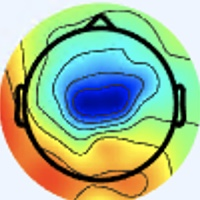

Data behind this chart, as committed beside it:
[238 245 255], [238 245 255], [238 245 255], [238 245 255], [238 245 255], [238 245 255], [238 245 255], [238 245 255], [238 245 255], [238 245 255], [238 245 255], [238 245 255], [238 245 255], [238 245 255], [238 245 255], [238 245 255], [238 245 255], [238 245 255], [238 245 255], [238 245 255], [238 245 255], [238 245 255], [238 245 255], [238 245 255]
[238 245 255], [238 245 255], [238 245 255], [238 245 255], [238 245 255], [238 245 255], [238 245 255], [238 245 255], [238 245 255], [238 245 255], [238 245 255], [238 245 255], [238 245 255], [238 245 255], [238 245 255], [238 245 255], [238 245 255], [238 245 255], [238 245 255], [238 245 255], [238 245 255], [238 245 255], [238 245 255], [238 245 255]
[238 245 255], [238 245 255], [238 245 255], [238 245 255], [238 245 255], [238 245 255], [238 245 255], [238 245 255], [238 245 255], [238 245 255], [238 245 255], [238 245 255], [238 245 255], [238 245 255], [238 245 255], [238 245 255], [238 245 255], [238 245 255], [238 245 255], [238 245 255], [238 245 255], [238 245 255], [238 245 255], [238 245 255]
[238 245 255], [238 245 255], [238 245 255], [238 245 255], [238 245 255], [238 245 255], [238 245 255], [238 245 255], [238 245 255], [238 245 255], [238 245 255], [238 245 255], [238 245 255], [238 245 255], [238 245 255], [238 245 255], [238 245 255], [238 245 255], [238 245 255], [238 245 255], [238 245 255], [238 245 255], [238 245 255], [238 245 255]
[238 245 255], [238 245 255], [238 245 255], [238 245 255], [238 245 255], [238 245 255], [238 245 255], [238 245 255], [238 245 255], [238 245 255], [238 245 255], [238 245 255], [238 245 255], [238 245 255], [238 245 255], [238 245 255], [238 245 255], [238 245 255], [238 245 255], [238 245 255], [238 245 255], [238 245 255], [238 245 255], [238 245 255]
[238 245 255], [238 245 255], [238 245 255], [238 245 255], [238 245 255], [238 245 255], [238 245 255], [238 245 255], [238 245 255], [238 245 255], [238 245 255], [238 245 255], [238 245 255], [238 245 255], [238 245 255], [238 245 255], [238 245 255], [238 245 255], [238 245 255], [238 245 255], [238 245 255], [238 245 255], [238 245 255], [238 245 255]
[238 245 255], [238 245 255], [238 245 255], [238 245 255], [238 245 255], [238 245 255], [238 245 255], [238 245 255], [238 245 255], [238 245 255], [238 245 255], [238 245 255], [238 245 255], [238 245 255], [238 245 255], [238 245 255], [238 245 255], [238 245 255], [238 245 255], [238 245 255], [238 245 255], [238 245 255], [238 245 255], [238 245 255]
[238 245 255], [238 245 255], [238 245 255], [238 245 255], [238 245 255], [238 245 255], [238 245 255], [238 245 255], [238 245 255], [238 245 255], [238 245 255], [238 245 255], [238 245 255], [238 245 255], [238 245 255], [238 245 255], [238 245 255], [238 245 255], [238 245 255], [238 245 255], [238 245 255], [238 245 255], [238 245 255], [238 245 255]
[238 245 255], [238 245 255], [238 245 255], [238 245 255], [238 245 255], [238 245 255], [238 245 255], [238 245 255], [238 245 255], [238 245 255], [238 245 255], [238 245 255], [238 245 255], [238 245 255], [238 245 255], [238 245 255], [238 245 255], [238 245 255], [238 245 255], [238 245 255], [238 245 255], [238 245 255], [238 245 255], [238 245 255]
[238 245 255], [238 245 255], [238 245 255], [238 245 255], [238 245 255], [238 245 255], [238 245 255], [238 245 255], [238 245 255], [238 245 255], [238 245 255], [238 245 255], [238 245 255], [238 245 255], [238 245 255], [238 245 255], [238 245 255], [238 245 255], [238 245 255], [238 245 255], [238 245 255], [238 245 255], [238 245 255], [237 244 254]
[238 245 255], [238 245 255], [238 245 255], [238 245 255], [238 245 255], [238 245 255], [238 245 255], [238 245 255], [238 245 255], [238 245 255], [238 245 255], [238 245 255], [238 245 255], [238 245 255], [238 245 255], [238 245 255], [238 245 255], [238 245 255], [238 245 255], [238 245 255], [238 245 255], [238 245 255], [237 244 254], [237 244 254]
[238 245 255], [238 245 255], [238 245 255], [238 245 255], [238 245 255], [238 245 255], [238 245 255], [238 245 255], [238 245 255], [238 245 255], [238 245 255], [238 245 255], [238 245 255], [238 245 255], [238 245 255], [238 245 255], [238 245 255], [238 245 255], [238 245 255], [238 245 255], [238 245 255], [237 244 254], [237 244 254], [237 244 254]
[238 245 255], [238 245 255], [238 245 255], [238 245 255], [238 245 255], [238 245 255], [238 245 255], [238 245 255], [238 245 255], [238 245 255], [238 245 255], [238 245 255], [238 245 255], [238 245 255], [238 245 255], [238 245 255], [237 246 255], [237 246 255], [237 246 255], [236 245 254], [236 245 254], [236 245 254], [236 245 254], [236 245 254]
[238 245 255], [238 245 255], [238 245 255], [238 245 255], [238 245 255], [238 245 255], [238 245 255], [238 245 255], [238 245 255], [238 245 255], [238 245 255], [238 245 255], [238 245 255], [238 245 255], [238 245 255], [238 245 255], [237 246 255], [237 246 255], [236 245 254], [236 245 254], [236 245 254], [236 245 254], [236 245 254], [236 245 254]
[238 245 255], [238 245 255], [238 245 255], [238 245 255], [238 245 255], [238 245 255], [238 245 255], [238 245 255], [238 245 255], [238 245 255], [238 245 255], [238 245 255], [238 245 255], [238 245 255], [238 245 255], [238 245 255], [237 246 255], [236 245 254], [236 245 254], [236 245 254], [236 245 254], [236 245 254], [236 245 254], [236 245 254]
[238 245 255], [238 245 255], [238 245 255], [238 245 255], [238 245 255], [238 245 255], [238 245 255], [238 245 255], [238 245 255], [238 245 255], [238 245 255], [238 245 255], [238 245 255], [238 245 255], [238 245 255], [238 245 255], [236 245 254], [236 245 254], [236 245 254], [236 245 254], [236 245 254], [236 245 254], [236 244 255], [236 245 254]
[238 245 255], [238 245 255], [238 245 255], [238 245 255], [238 245 255], [238 245 255], [238 245 255], [238 245 255], [238 245 255], [238 245 255], [238 245 255], [238 245 255], [238 245 255], [238 245 255], [238 245 255], [238 245 255], [237 244 252], [237 244 252], [237 244 254], [237 244 254], [236 244 255], [236 244 255], [235 245 255], [235 245 255]
[238 245 255], [238 245 255], [238 245 255], [238 245 255], [238 245 255], [238 245 255], [238 245 255], [238 245 255], [238 245 255], [238 245 255], [238 245 255], [238 245 255], [238 245 255], [238 245 255], [238 245 255], [238 245 255], [237 244 252], [237 244 252], [237 244 254], [237 243 255], [236 244 255], [236 244 255], [235 245 255], [235 245 255]
[238 245 255], [238 245 255], [238 245 255], [238 245 255], [238 245 255], [238 245 255], [238 245 255], [238 245 255], [238 245 255], [238 245 255], [238 245 255], [238 245 255], [238 245 255], [238 245 255], [238 245 255], [238 245 255], [237 244 254], [237 244 254], [237 244 254], [237 243 255], [236 244 255], [236 244 255], [236 245 254], [236 245 254]
[238 245 255], [238 245 255], [238 245 255], [238 245 255], [238 245 255], [238 245 255], [238 245 255], [238 245 255], [238 245 255], [238 245 255], [238 245 255], [238 245 255], [238 245 255], [238 245 255], [238 245 255], [238 245 255], [237 244 254], [237 244 254], [237 243 255], [237 243 255], [236 244 255], [236 245 254], [236 245 252], [236 245 252]
[238 245 255], [238 245 255], [238 245 255], [238 245 255], [238 245 255], [238 245 255], [238 245 255], [238 245 255], [238 245 255], [238 245 255], [238 245 255], [238 245 255], [238 245 255], [238 245 255], [237 246 255], [237 246 255], [237 244 254], [237 244 254], [237 243 255], [237 243 255], [237 243 255], [237 244 254], [236 245 252], [236 245 250]
[238 245 255], [238 245 255], [238 245 255], [238 245 255], [238 245 255], [238 245 255], [238 245 255], [238 245 255], [238 245 255], [238 245 255], [238 245 255], [238 245 255], [238 245 255], [238 245 255], [237 246 255], [237 246 255], [238 245 255], [238 245 255], [237 243 255], [237 243 255], [237 243 255], [237 244 254], [236 245 252], [236 245 252]
[238 245 255], [238 245 255], [238 245 255], [238 245 255], [238 245 255], [238 245 255], [238 245 255], [238 245 255], [238 245 255], [238 245 255], [237 246 255], [237 246 255], [237 246 255], [237 246 255], [237 246 255], [237 246 255], [238 245 253], [238 245 255], [237 244 254], [237 244 254], [237 244 254], [237 244 254], [237 244 254], [237 244 252]
[238 245 255], [238 245 255], [238 245 255], [238 245 255], [238 245 255], [238 245 255], [238 245 255], [238 245 255], [238 245 255], [238 245 255], [237 246 255], [237 246 255], [237 246 255], [237 246 255], [237 246 255], [237 246 255], [238 245 253], [238 245 253], [237 244 252], [237 244 254], [237 244 254], [237 244 254], [237 244 254], [237 244 254]
[238 245 255], [238 245 255], [238 245 255], [238 245 255], [238 245 255], [238 245 255], [238 245 255], [238 245 255], [238 245 255], [238 245 255], [238 245 255], [238 245 255], [238 245 255], [238 245 255], [238 245 255], [238 245 255], [238 245 253], [238 245 251], [238 245 251], [238 245 253], [238 245 253], [237 244 252], [238 245 255], [238 245 255]
[238 245 255], [238 245 255], [238 245 255], [238 245 255], [238 245 255], [238 245 255], [238 245 255], [238 245 255], [238 245 255], [238 245 255], [238 245 255], [238 245 255], [238 245 255], [238 245 255], [238 245 255], [238 245 255], [238 245 253], [238 245 251], [238 245 251], [238 245 251], [238 245 253], [238 245 253], [238 245 253], [238 245 253]
[238 245 255], [238 245 255], [238 245 255], [238 245 255], [237 244 254], [237 244 254], [238 245 255], [238 245 255], [238 245 255], [238 245 255], [238 245 255], [238 245 255], [238 245 255], [238 245 255], [238 245 255], [238 245 255], [238 245 255], [238 245 253], [238 245 253], [238 245 253], [238 245 251], [238 245 251], [238 245 251], [239 246 254]
[238 245 255], [238 245 255], [237 244 254], [237 244 254], [237 244 254], [237 244 254], [237 244 254], [237 244 254], [238 245 255], [238 245 255], [238 245 255], [238 245 255], [238 245 255], [238 245 255], [238 245 255], [238 245 255], [238 245 255], [238 245 255], [238 245 253], [238 245 253], [238 245 251], [238 245 251], [238 246 249], [239 247 250]
[239 243 252], [239 243 252], [239 243 252], [239 243 252], [239 243 252], [239 243 252], [237 244 252], [237 244 252], [237 244 252], [238 245 253], [238 245 253], [238 245 253], [238 245 253], [238 245 253], [238 245 253], [238 245 253], [238 245 253], [238 245 253], [238 245 255], [238 245 253], [238 245 251], [238 246 249], [239 247 249], [239 247 249]
[239 243 252], [239 243 252], [239 243 252], [239 243 252], [238 242 251], [238 242 251], [236 243 251], [236 243 251], [237 244 252], [237 244 252], [238 245 253], [238 245 253], [238 245 253], [238 245 253], [238 245 253], [238 245 253], [238 245 251], [238 245 253], [238 245 255], [238 245 255], [238 245 253], [238 246 249], [239 248 247], [240 249 248]
[239 243 252], [239 243 252], [239 243 252], [238 242 251], [238 242 251], [238 242 251], [238 242 251], [238 242 251], [239 243 252], [239 243 252], [240 244 253], [240 244 253], [241 245 254], [241 245 254], [241 245 254], [241 246 252], [238 246 249], [238 245 251], [238 245 255], [238 245 255], [238 245 253], [238 246 249], [239 248 245], [240 249 246]
[239 243 252], [239 243 252], [239 243 252], [238 242 251], [238 242 251], [238 242 251], [238 242 251], [238 242 251], [239 243 252], [239 243 252], [240 244 253], [240 244 253], [241 245 254], [241 245 254], [241 245 254], [241 246 252], [238 245 251], [238 245 251], [237 246 253], [237 246 253], [237 246 253], [237 247 249], [239 248 247], [240 249 246]
[239 243 252], [239 243 252], [238 242 251], [238 242 251], [238 242 251], [238 242 251], [238 243 249], [238 243 249], [239 244 250], [239 244 250], [239 244 250], [240 245 251], [240 244 253], [240 244 253], [241 245 254], [241 245 254], [237 244 252], [236 245 250], [237 248 250], [236 247 249], [235 246 250], [237 248 252], [240 247 253], [238 246 249]
[239 243 252], [239 243 252], [238 242 251], [238 242 251], [238 242 251], [238 242 251], [238 243 249], [238 243 249], [239 244 250], [239 244 250], [239 244 250], [240 245 251], [240 244 253], [240 244 253], [241 245 254], [239 246 254], [240 247 255], [237 246 253], [236 247 249], [235 249 250], [237 248 250], [238 249 253], [241 245 254], [239 244 250]
[237 244 252], [237 244 252], [239 243 252], [238 242 251], [238 242 251], [238 242 251], [238 242 251], [239 243 252], [239 243 252], [239 243 252], [240 244 253], [240 244 253], [238 245 253], [238 245 253], [238 245 253], [238 245 253], [238 245 253], [236 245 252], [235 244 251], [236 247 251], [239 248 253], [238 248 250], [239 242 249], [237 240 247]
[237 244 252], [237 244 252], [239 243 252], [239 243 252], [239 243 252], [239 243 252], [239 243 252], [239 243 252], [239 243 252], [239 243 252], [240 244 253], [240 244 253], [238 245 253], [238 245 253], [238 245 253], [238 245 253], [237 244 254], [238 245 255], [238 245 255], [238 247 254], [242 249 255], [243 248 252], [240 241 245], [237 239 238]
[238 245 255], [237 244 254], [237 244 254], [237 244 254], [239 243 252], [239 243 252], [240 243 252], [240 243 252], [239 243 252], [239 243 252], [240 244 253], [240 244 253], [238 245 255], [238 245 255], [237 246 255], [236 245 254], [234 242 253], [237 243 255], [238 245 255], [239 246 254], [244 249 255], [246 250 253], [242 242 242], [235 236 220]
[238 245 255], [238 245 255], [238 245 255], [238 245 255], [240 244 253], [240 244 253], [241 244 253], [241 244 253], [240 244 253], [240 244 253], [240 244 253], [240 244 253], [238 245 255], [238 245 255], [236 245 254], [236 245 254], [234 242 253], [234 242 253], [237 244 254], [242 246 255], [245 249 255], [247 251 250], [246 247 231], [239 242 199]
[238 245 255], [238 245 255], [238 245 255], [238 245 255], [240 244 255], [240 244 255], [241 243 255], [241 243 255], [241 243 255], [241 243 255], [240 244 255], [240 244 255], [238 245 255], [237 244 254], [236 245 254], [236 245 254], [235 246 252], [236 245 252], [243 250 255], [248 252 255], [242 244 255], [241 243 238], [246 249 206], [243 252 171]
[238 245 255], [238 245 255], [238 245 255], [238 245 255], [240 244 255], [240 244 255], [241 243 255], [241 243 255], [241 243 255], [241 243 255], [240 244 255], [239 243 254], [237 244 254], [237 244 254], [236 245 254], [236 245 252], [235 246 250], [237 246 251], [249 254 255], [250 253 255], [232 234 247], [223 227 213], [233 240 172], [239 251 141]
[238 245 255], [239 246 255], [239 246 255], [239 246 255], [241 245 255], [241 245 255], [241 245 255], [241 245 255], [240 244 255], [240 244 255], [240 244 255], [239 243 254], [236 243 253], [236 243 253], [235 244 253], [236 245 252], [235 246 248], [236 246 247], [249 254 255], [246 247 252], [204 204 214], [178 181 160], [208 219 127], [235 251 116]
[238 245 255], [238 245 255], [239 246 255], [239 246 255], [241 245 255], [241 245 255], [241 245 255], [241 245 255], [240 244 255], [240 244 255], [240 244 255], [239 243 254], [236 243 253], [236 243 253], [237 244 254], [236 245 252], [238 247 252], [240 249 248], [251 253 250], [236 237 231], [175 178 171], [142 149 107], [187 201  90], [234 253 102]
[238 245 255], [238 245 255], [238 245 255], [238 245 255], [239 246 254], [239 246 254], [238 245 253], [238 245 253], [237 244 252], [238 245 253], [238 245 253], [237 244 252], [236 243 253], [236 243 253], [237 244 254], [238 245 255], [243 250 255], [244 248 249], [247 247 237], [230 232 208], [163 170 129], [129 139  68], [178 194  69], [230 249  97]
[238 245 255], [238 245 255], [238 245 255], [239 246 255], [239 246 254], [239 246 254], [238 245 253], [238 245 253], [238 245 253], [238 245 253], [238 245 253], [237 244 252], [236 243 253], [237 244 254], [241 245 255], [243 246 255], [244 247 255], [247 248 242], [248 248 210], [229 230 173], [155 162  94], [123 134  42], [178 194  62], [230 249  97]
[240 244 253], [240 244 253], [239 246 254], [239 246 254], [238 247 254], [238 247 254], [237 246 253], [237 246 253], [237 246 253], [237 246 253], [238 245 253], [237 244 252], [239 243 252], [240 244 253], [242 245 254], [246 246 254], [250 248 253], [255 253 228], [253 255 172], [234 240 134], [157 164  71], [121 132  30], [179 192  61], [233 249  99]
[240 244 253], [240 244 253], [239 246 254], [239 246 254], [238 247 254], [238 247 254], [237 246 253], [237 246 253], [238 247 254], [237 246 253], [238 245 253], [237 244 252], [240 244 253], [240 244 253], [241 244 253], [244 244 246], [253 247 233], [255 249 197], [250 250 136], [240 243 110], [165 171  61], [128 136  27], [182 195  63], [233 248 103]
[240 244 253], [240 244 253], [238 245 253], [238 245 253], [237 246 253], [237 246 253], [236 247 251], [236 247 251], [236 247 251], [237 246 251], [238 245 251], [238 245 251], [241 245 254], [241 244 253], [240 240 250], [240 240 230], [251 248 197], [255 252 160], [253 251 116], [246 248 105], [172 175  60], [137 144  32], [193 204  73], [244 255 115]
[239 243 252], [238 245 253], [238 245 251], [237 246 251], [237 246 253], [236 247 253], [237 246 253], [235 246 250], [236 247 249], [236 246 248], [238 246 249], [239 247 250], [242 247 253], [241 245 248], [239 239 237], [241 237 208], [246 241 159], [255 252 129], [255 251 102], [249 247 100], [179 179  57], [144 149  33], [193 202  75], [233 245 109]
[238 245 253], [238 245 251], [238 248 250], [236 247 249], [235 245 254], [235 245 255], [236 245 252], [237 247 249], [238 248 247], [236 247 243], [239 247 249], [241 249 251], [240 250 249], [241 249 238], [245 243 220], [246 239 184], [248 242 132], [253 248 105], [255 251  97], [248 244  95], [190 186  60], [145 146  29], [151 158  42], [178 189  67]
[238 245 253], [238 245 251], [237 247 249], [236 247 251], [234 247 255], [236 246 255], [237 246 255], [238 245 251], [239 247 249], [238 247 246], [239 247 249], [239 247 249], [238 247 246], [241 245 228], [246 242 194], [246 238 153], [247 240 110], [247 242  88], [255 250  92], [251 246  94], [204 200  67], [160 160  40], [137 141  31], [141 151  36]
[240 244 253], [238 245 253], [237 246 253], [236 247 253], [234 247 253], [236 247 253], [237 246 253], [237 244 254], [239 243 254], [239 243 252], [237 244 252], [238 243 249], [237 238 243], [240 238 215], [243 240 163], [244 239 122], [242 235  95], [239 233  77], [253 247  87], [255 252  98], [235 232  93], [208 209  82], [157 161  50], [140 150  35]
[240 244 253], [238 245 253], [237 246 255], [236 246 255], [237 248 252], [236 247 251], [236 245 252], [238 242 254], [238 240 255], [236 239 254], [236 242 254], [237 241 244], [237 232 226], [237 230 188], [242 234 133], [243 237  99], [238 231  81], [234 228  70], [247 242  80], [255 251  92], [251 249 102], [239 240 110], [172 176  65], [139 149  36]
[241 244 251], [240 244 253], [238 245 255], [236 246 255], [236 247 253], [236 247 253], [235 244 251], [237 241 253], [235 236 255], [235 236 255], [238 242 254], [242 243 237], [242 234 195], [239 225 150], [241 229 109], [245 235  88], [245 236  81], [246 238  78], [250 245  81], [255 252  89], [255 255 102], [244 246 110], [165 169  59], [119 128  19]
[241 244 251], [240 245 251], [238 245 253], [237 246 253], [237 246 253], [236 245 252], [236 243 251], [235 241 253], [235 236 255], [235 237 252], [239 243 244], [245 244 216], [246 233 163], [242 225 121], [243 227  92], [246 232  81], [246 236  79], [250 242  81], [252 245  79], [253 250  85], [253 253  93], [239 242 101], [152 155  48], [101 109   6]
[240 244 253], [238 245 251], [239 247 250], [239 247 250], [238 246 249], [238 245 251], [238 245 255], [238 244 255], [237 240 255], [239 240 244], [239 241 219], [243 238 182], [244 228 130], [244 223  96], [246 225  84], [247 230  78], [250 237  79], [251 243  80], [254 247  81], [254 249  85], [254 255  91], [240 243 100], [145 147  46], [ 95 102   6]
[238 245 253], [238 245 253], [239 246 252], [241 246 250], [240 245 249], [240 245 251], [239 246 255], [238 246 255], [239 245 255], [240 243 236], [242 238 193], [241 230 148], [242 221 102], [247 221  82], [250 225  80], [249 228  75], [248 234  75], [249 240  77], [254 245  82], [253 248  84], [254 255  91], [240 243 102], [138 139  45], [88 94  6]
[238 247 255], [238 247 255], [239 246 254], [241 246 252], [244 245 250], [241 244 249], [240 247 253], [240 249 254], [241 250 255], [247 250 231], [245 234 168], [239 220 118], [243 215  89], [246 218  75], [251 223  77], [251 227  75], [250 234  76], [251 239  79], [250 240  80], [253 248  86], [251 252  88], [240 243 104], [132 132  44], [81 84  5]
[237 247 255], [238 247 255], [239 245 255], [242 244 255], [245 245 253], [245 246 251], [242 247 251], [240 248 250], [241 250 245], [247 246 215], [245 228 146], [241 214  99], [243 210  79], [246 213  72], [250 220  74], [250 225  73], [251 232  76], [252 238  79], [253 240  82], [255 248  87], [253 251  89], [240 241 105], [131 129  46], [77 79  4]
[234 247 255], [237 247 255], [241 244 255], [242 244 255], [244 244 255], [244 244 254], [241 246 252], [241 247 245], [243 247 230], [246 240 192], [245 220 128], [243 208  88], [245 208  75], [247 211  71], [249 218  75], [249 223  76], [249 230  76], [250 236  78], [253 240  84], [255 247  87], [253 251  91], [240 240 106], [130 127  46], [74 74  2]
[236 246 255], [237 245 255], [240 243 255], [241 240 255], [241 241 253], [241 241 251], [240 243 252], [244 245 239], [241 241 205], [241 231 162], [244 212 109], [244 205  78], [246 208  75], [249 213  75], [249 218  76], [249 223  76], [247 227  76], [249 233  78], [251 236  81], [253 243  86], [255 251  92], [242 239 106], [132 127  46], [72 72  0]
[236 245 254], [238 245 255], [240 242 255], [240 239 253], [239 239 251], [240 240 250], [243 241 252], [247 243 231], [242 233 176], [241 222 128], [241 206  90], [244 201  71], [247 204  74], [248 210  77], [247 216  74], [247 221  76], [247 225  77], [246 229  77], [249 234  79], [251 241  82], [255 251  90], [240 238 103], [130 125  41], [69 70  0]
... 139 more rows
